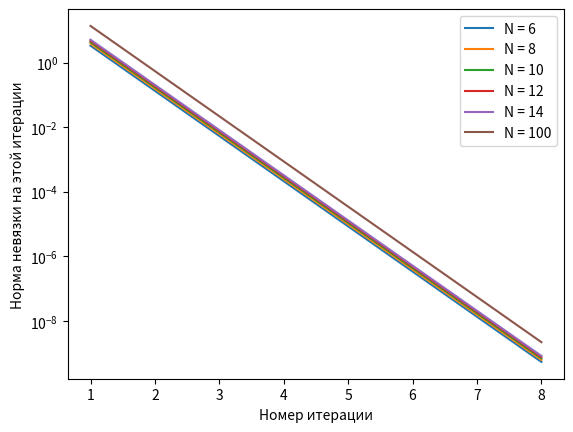

Source code (Python):
import matplotlib.pyplot as plt
import numpy as np
import time

# Требуемая точность (для итераций)
Epsilon = 0.00000001

# Параметры для разреженных матриц
MatrixParameter_a = 10  # При параметре a = 1 из условия сходимость не наблюдалась
MatrixParameter_b = -2

# Функция генерирующая нашу матрицу по заданной размерности
def GenerateSpecificMatrix(N, a, b):
    NeededMatrix = np.zeros((N, N))
    for i in range(N):
        NeededMatrix[i][i] = a
        NeededMatrix[N - i - 1][i] = b
    return NeededMatrix

# НормА невязки || A*X = b || --> min
def ResidualRate(A, X):
    AX = np.dot(A, X)
    AX_b = AX - b
    return np.linalg.norm(AX_b)

# Решение СЛАУ методом Гаусса-Зейделя
def GaussSeidel(A, b, ResRateArr):
    StartTime = time.time()
    N = len(A)  # Запоминаем размер текущей матрицы A
    Xk = np.zeros(N)  # Текущий вектор-ответ
    CurrResidualRate = 1  # Текущая невязка
    IterationsAmount = 0  # Количество итераций
    while CurrResidualRate > Epsilon:  # До тех пор, пока невязка не станет меньше точности, выполняем итерации
        IterationsAmount += 1  # На каждой итерации приплюсовываем единицу к счетчику итераций
        Xk_1 = np.zeros(N)  # Вектор-ответ, который будет получен на следующей итерации
        for i in range(N):
            FirstSum = 0
            for j in range(i):
                FirstSum += (A[i][j] * Xk_1[j])

            SecondSum = 0
            for j in range(i + 1, N):
                SecondSum += (A[i][j] * Xk[j])

            Xk_1[i] = (-FirstSum - SecondSum + b[i]) / A[i][i]
        Xk = np.copy(Xk_1)  # Говорим, что теперь текущий вектор-ответ - это насчитанный нами в новой итерации вектор
        CurrResidualRate = ResidualRate(A, Xk)
        ResRateArr.append(CurrResidualRate)  # Добавляем текущую невязку в список невязок для графика

    print("После", IterationsAmount, "итерации был подобран Xk =", Xk)

    print("Общее время работы процесса: %s seconds" % (time.time() - StartTime))

    return IterationsAmount  # По завершении процесса возвращаем количество итераций, которое нам понадобилось

# Проверим работу программы на матрицах размерностей: 6, 8, 10, 12, 14, 100
ResRateArr = []  # Список списков ординат (норм невязки на разных итерациях для графика матрицы размерности i)
IterAmount = []  # Список количеств итераций, который понадобились каждому процессу
for i in range(6, 17, 2):
    if i == 16:
        i = 100  # Для размерности 100
    print("\n------------------------------------------------------------------------------------------------\n")
    print("Размерность текущей матрицы N =", i)
    CurrRateArr = []  # Список ординат (норм невязки на разных итерациях) для графика матрицы размерности i
    A = GenerateSpecificMatrix(i, MatrixParameter_a, MatrixParameter_b)
    print("A =\n", A)
    X = np.ones(i)  # Пуская вектором-ответом всегда будет вектор, состоящий из N единичек (так удобнее)
    b = np.dot(A, X)  # Тогда вектор b = A*X
    print("При X =", X, "\n b =", b)
    IterAmount.append(GaussSeidel(A, b, CurrRateArr))  # Запоминаем потребовавшееся количество итераций
    ResRateArr.append(CurrRateArr)  # Также запоминаем список невязок для текущего процесса

for i in range(6):
    LabelNum = 6 + i*2
    if LabelNum == 16:
        LabelNum = 100
    plt.semilogy(np.arange(1, IterAmount[i] + 1), ResRateArr[i], label="N = "+str(LabelNum))
plt.xlabel("Номер итерации")
plt.ylabel("Норма невязки на этой итерации")
plt.legend()
plt.show()